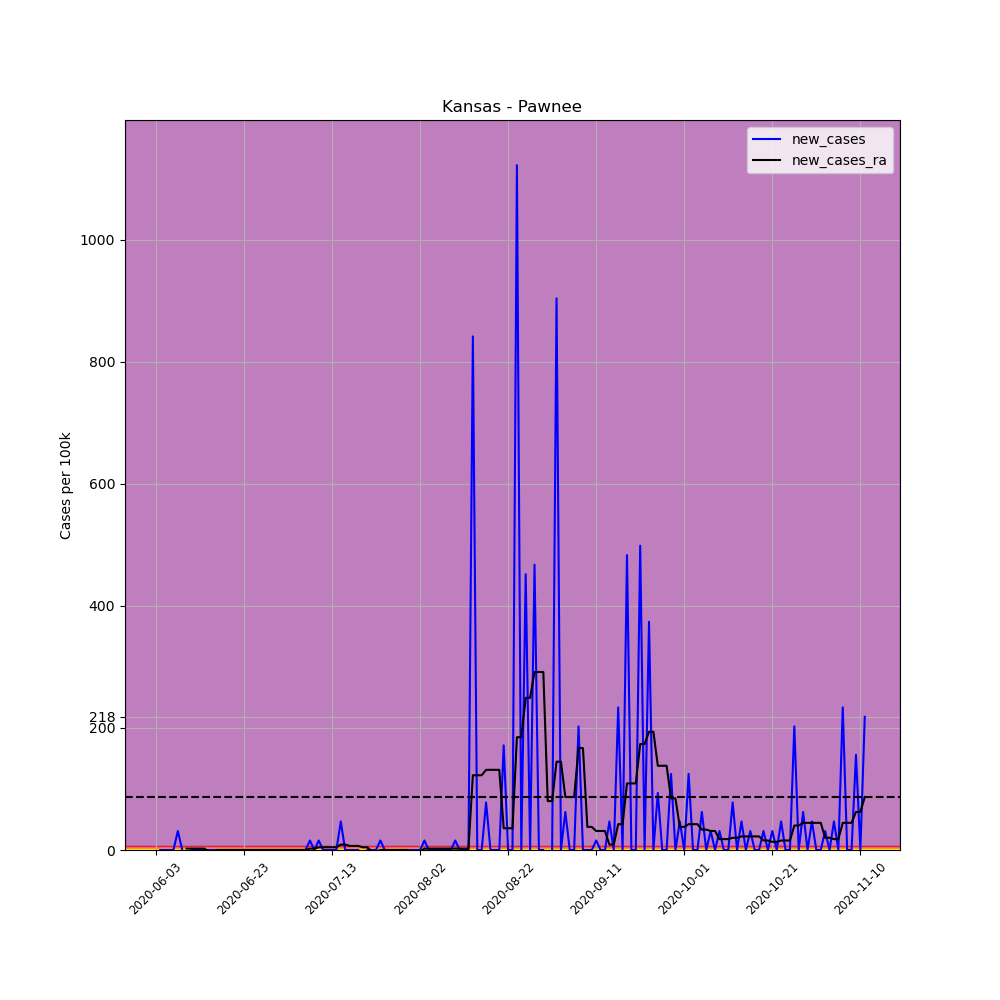

Data behind this chart, as committed beside it:
, date, county, state, fips, cases, deaths, COUNTY, STNAME, CTYNAME, POPESTIMATE2019, per_100k, per_100k_ra, new_cases, new_cases_ra
679187, 2020-06-03, Pawnee, Kansas, 20145, 2, 0, 145, Kansas, Pawnee, 6414, 31.18, , , 
679188, 2020-06-04, Pawnee, Kansas, 20145, 2, 0, 145, Kansas, Pawnee, 6414, 31.18, , 0.0, 
679189, 2020-06-05, Pawnee, Kansas, 20145, 2, 0, 145, Kansas, Pawnee, 6414, 31.18, , 0.0, 
679190, 2020-06-06, Pawnee, Kansas, 20145, 2, 0, 145, Kansas, Pawnee, 6414, 31.18, , 0.0, 
679191, 2020-06-07, Pawnee, Kansas, 20145, 2, 0, 145, Kansas, Pawnee, 6414, 31.18, , 0.0, 
679192, 2020-06-08, Pawnee, Kansas, 20145, 4, 0, 145, Kansas, Pawnee, 6414, 62.36, , 31.18, 
679193, 2020-06-09, Pawnee, Kansas, 20145, 4, 0, 145, Kansas, Pawnee, 6414, 62.36, 40.09, 0.0, 
679194, 2020-06-10, Pawnee, Kansas, 20145, 3, 0, 145, Kansas, Pawnee, 6414, 46.77, 42.32, -15.59, 2.227
679195, 2020-06-11, Pawnee, Kansas, 20145, 3, 0, 145, Kansas, Pawnee, 6414, 46.77, 44.55, 0.0, 2.227
679196, 2020-06-12, Pawnee, Kansas, 20145, 3, 0, 145, Kansas, Pawnee, 6414, 46.77, 46.77, 0.0, 2.227
679197, 2020-06-13, Pawnee, Kansas, 20145, 3, 0, 145, Kansas, Pawnee, 6414, 46.77, 49, 0.0, 2.227
679198, 2020-06-14, Pawnee, Kansas, 20145, 3, 0, 145, Kansas, Pawnee, 6414, 46.77, 51.23, 0.0, 2.227
679199, 2020-06-15, Pawnee, Kansas, 20145, 3, 0, 145, Kansas, Pawnee, 6414, 46.77, 49, 0.0, -2.227
679200, 2020-06-16, Pawnee, Kansas, 20145, 3, 0, 145, Kansas, Pawnee, 6414, 46.77, 46.77, 0.0, -2.227
679201, 2020-06-17, Pawnee, Kansas, 20145, 3, 0, 145, Kansas, Pawnee, 6414, 46.77, 46.77, 0.0, 0.0
679202, 2020-06-18, Pawnee, Kansas, 20145, 3, 0, 145, Kansas, Pawnee, 6414, 46.77, 46.77, 0.0, 0.0
679203, 2020-06-19, Pawnee, Kansas, 20145, 3, 0, 145, Kansas, Pawnee, 6414, 46.77, 46.77, 0.0, 0.0
679204, 2020-06-20, Pawnee, Kansas, 20145, 3, 0, 145, Kansas, Pawnee, 6414, 46.77, 46.77, 0.0, 0.0
679205, 2020-06-21, Pawnee, Kansas, 20145, 3, 0, 145, Kansas, Pawnee, 6414, 46.77, 46.77, 0.0, 0.0
679206, 2020-06-22, Pawnee, Kansas, 20145, 3, 0, 145, Kansas, Pawnee, 6414, 46.77, 46.77, 0.0, 0.0
679207, 2020-06-23, Pawnee, Kansas, 20145, 3, 0, 145, Kansas, Pawnee, 6414, 46.77, 46.77, 0.0, 0.0
679208, 2020-06-24, Pawnee, Kansas, 20145, 3, 0, 145, Kansas, Pawnee, 6414, 46.77, 46.77, 0.0, 0.0
679209, 2020-06-25, Pawnee, Kansas, 20145, 3, 0, 145, Kansas, Pawnee, 6414, 46.77, 46.77, 0.0, 0.0
679210, 2020-06-26, Pawnee, Kansas, 20145, 3, 0, 145, Kansas, Pawnee, 6414, 46.77, 46.77, 0.0, 0.0
679211, 2020-06-27, Pawnee, Kansas, 20145, 3, 0, 145, Kansas, Pawnee, 6414, 46.77, 46.77, 0.0, 0.0
679212, 2020-06-28, Pawnee, Kansas, 20145, 3, 0, 145, Kansas, Pawnee, 6414, 46.77, 46.77, 0.0, 0.0
679213, 2020-06-29, Pawnee, Kansas, 20145, 3, 0, 145, Kansas, Pawnee, 6414, 46.77, 46.77, 0.0, 0.0
679214, 2020-06-30, Pawnee, Kansas, 20145, 3, 0, 145, Kansas, Pawnee, 6414, 46.77, 46.77, 0.0, 0.0
679215, 2020-07-01, Pawnee, Kansas, 20145, 3, 0, 145, Kansas, Pawnee, 6414, 46.77, 46.77, 0.0, 0.0
679216, 2020-07-02, Pawnee, Kansas, 20145, 3, 0, 145, Kansas, Pawnee, 6414, 46.77, 46.77, 0.0, 0.0
679217, 2020-07-03, Pawnee, Kansas, 20145, 3, 0, 145, Kansas, Pawnee, 6414, 46.77, 46.77, 0.0, 0.0
679218, 2020-07-04, Pawnee, Kansas, 20145, 3, 0, 145, Kansas, Pawnee, 6414, 46.77, 46.77, 0.0, 0.0
679219, 2020-07-05, Pawnee, Kansas, 20145, 3, 0, 145, Kansas, Pawnee, 6414, 46.77, 46.77, 0.0, 0.0
679220, 2020-07-06, Pawnee, Kansas, 20145, 3, 0, 145, Kansas, Pawnee, 6414, 46.77, 46.77, 0.0, 0.0
679221, 2020-07-07, Pawnee, Kansas, 20145, 3, 0, 145, Kansas, Pawnee, 6414, 46.77, 46.77, 0.0, 0.0
679222, 2020-07-08, Pawnee, Kansas, 20145, 4, 0, 145, Kansas, Pawnee, 6414, 62.36, 49, 15.59, 2.227
679223, 2020-07-09, Pawnee, Kansas, 20145, 4, 0, 145, Kansas, Pawnee, 6414, 62.36, 51.23, 0.0, 2.227
679224, 2020-07-10, Pawnee, Kansas, 20145, 5, 0, 145, Kansas, Pawnee, 6414, 77.95, 55.68, 15.59, 4.455
679225, 2020-07-11, Pawnee, Kansas, 20145, 5, 0, 145, Kansas, Pawnee, 6414, 77.95, 60.14, 0.0, 4.455
679226, 2020-07-12, Pawnee, Kansas, 20145, 5, 0, 145, Kansas, Pawnee, 6414, 77.95, 64.59, 0.0, 4.455
679227, 2020-07-13, Pawnee, Kansas, 20145, 5, 0, 145, Kansas, Pawnee, 6414, 77.95, 69.05, 0.0, 4.455
679228, 2020-07-14, Pawnee, Kansas, 20145, 5, 0, 145, Kansas, Pawnee, 6414, 77.95, 73.5, 0.0, 4.455
679229, 2020-07-15, Pawnee, Kansas, 20145, 8, 0, 145, Kansas, Pawnee, 6414, 124.7, 82.41, 46.77, 8.909
679230, 2020-07-16, Pawnee, Kansas, 20145, 8, 0, 145, Kansas, Pawnee, 6414, 124.7, 91.32, 0.0, 8.909
679231, 2020-07-17, Pawnee, Kansas, 20145, 8, 0, 145, Kansas, Pawnee, 6414, 124.7, 98, 0.0, 6.682
679232, 2020-07-18, Pawnee, Kansas, 20145, 8, 0, 145, Kansas, Pawnee, 6414, 124.7, 104.7, 0.0, 6.682
679233, 2020-07-19, Pawnee, Kansas, 20145, 8, 0, 145, Kansas, Pawnee, 6414, 124.7, 111.4, 0.0, 6.682
679234, 2020-07-20, Pawnee, Kansas, 20145, 7, 0, 145, Kansas, Pawnee, 6414, 109.1, 115.8, -15.59, 4.455
679235, 2020-07-21, Pawnee, Kansas, 20145, 7, 0, 145, Kansas, Pawnee, 6414, 109.1, 120.3, 0.0, 4.455
679236, 2020-07-22, Pawnee, Kansas, 20145, 7, 0, 145, Kansas, Pawnee, 6414, 109.1, 118, 0.0, -2.227
679237, 2020-07-23, Pawnee, Kansas, 20145, 7, 0, 145, Kansas, Pawnee, 6414, 109.1, 115.8, 0.0, -2.227
679238, 2020-07-24, Pawnee, Kansas, 20145, 8, 0, 145, Kansas, Pawnee, 6414, 124.7, 115.8, 15.59, 1.0150610510858574e-15
679239, 2020-07-25, Pawnee, Kansas, 20145, 8, 0, 145, Kansas, Pawnee, 6414, 124.7, 115.8, 0.0, 1.0150610510858574e-15
679240, 2020-07-26, Pawnee, Kansas, 20145, 8, 0, 145, Kansas, Pawnee, 6414, 124.7, 115.8, 0.0, 1.0150610510858574e-15
679241, 2020-07-27, Pawnee, Kansas, 20145, 7, 0, 145, Kansas, Pawnee, 6414, 109.1, 115.8, -15.59, 1.0150610510858574e-15
679242, 2020-07-28, Pawnee, Kansas, 20145, 7, 0, 145, Kansas, Pawnee, 6414, 109.1, 115.8, 0.0, 1.0150610510858574e-15
679243, 2020-07-29, Pawnee, Kansas, 20145, 7, 0, 145, Kansas, Pawnee, 6414, 109.1, 115.8, 0.0, 1.0150610510858574e-15
679244, 2020-07-30, Pawnee, Kansas, 20145, 7, 0, 145, Kansas, Pawnee, 6414, 109.1, 115.8, 0.0, 1.0150610510858574e-15
679245, 2020-07-31, Pawnee, Kansas, 20145, 7, 0, 145, Kansas, Pawnee, 6414, 109.1, 113.6, 0.0, -2.227
679246, 2020-08-01, Pawnee, Kansas, 20145, 7, 0, 145, Kansas, Pawnee, 6414, 109.1, 111.4, 0.0, -2.227
... 102 more rows
